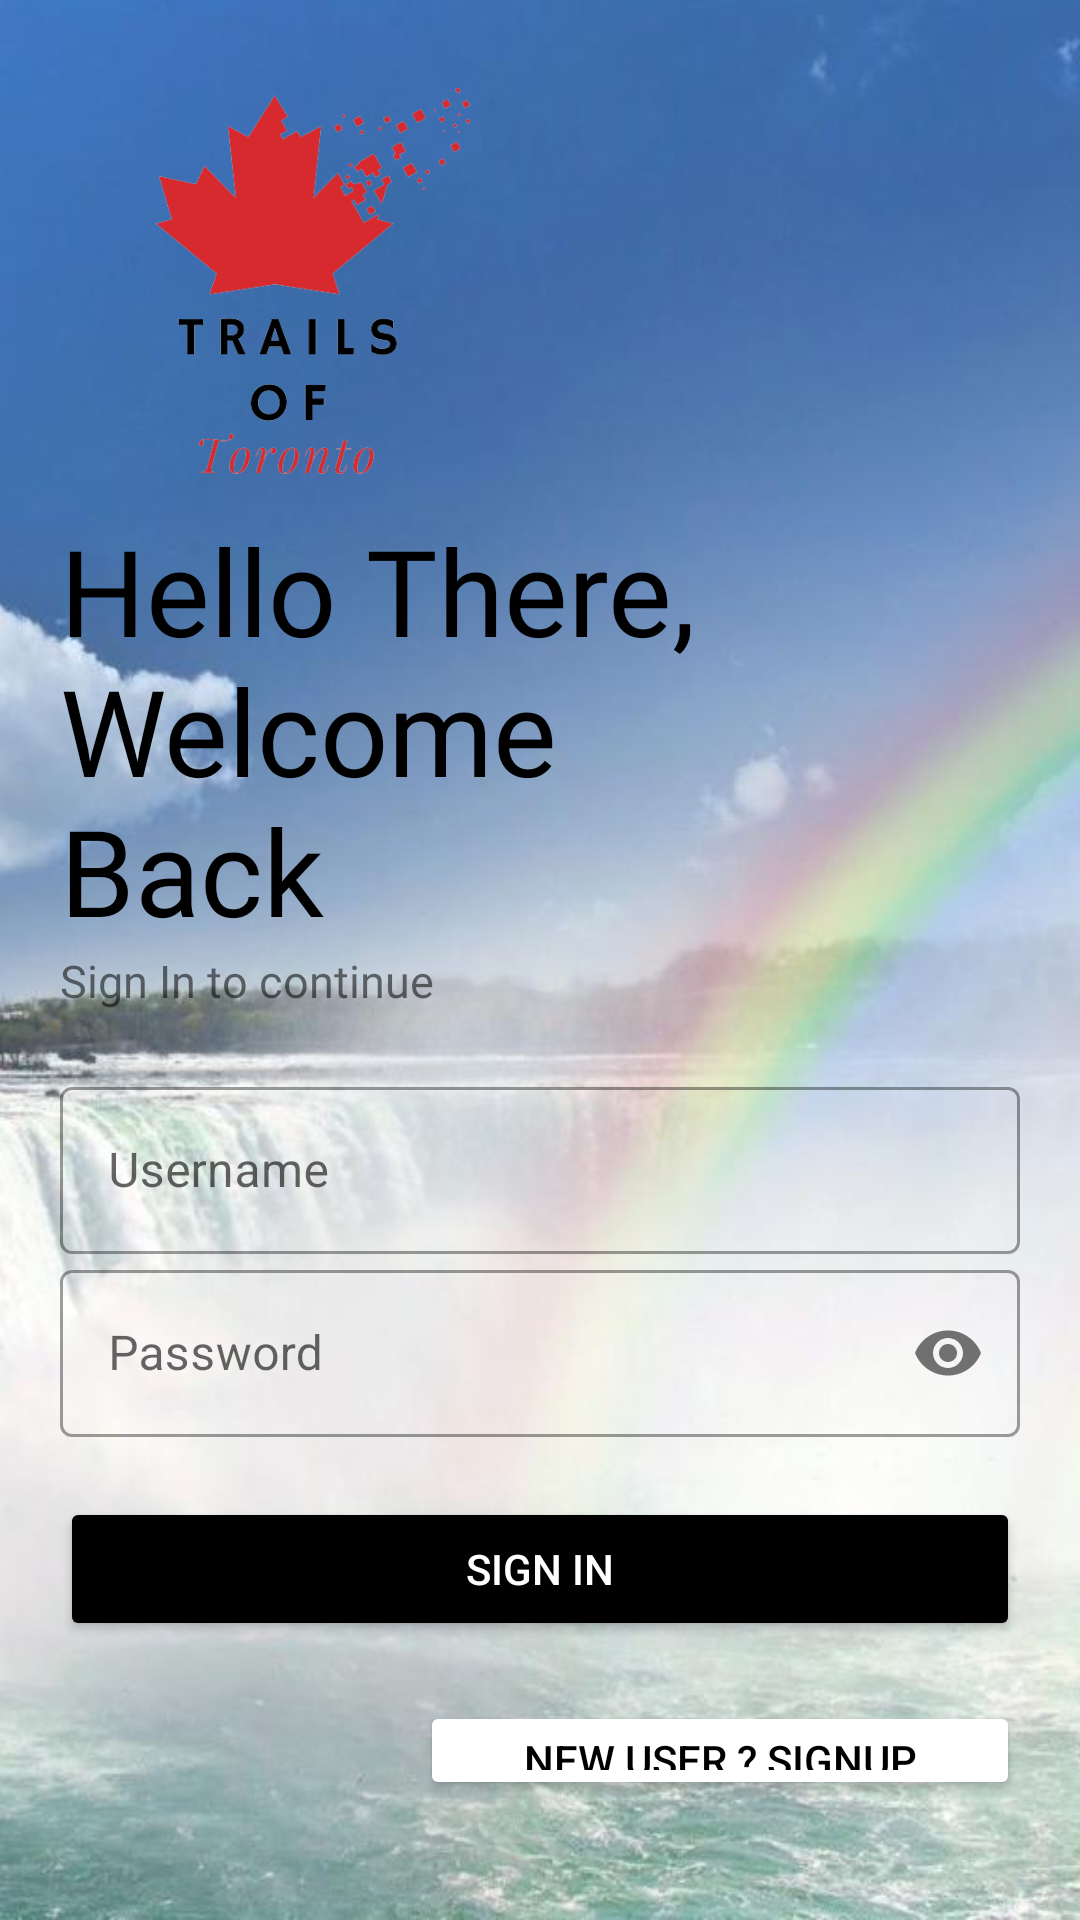

The Android layout XML behind this screen, and the referenced resources:
<!-- AndroidManifest.xml: application theme AppTheme -->
<!-- res/layout/activity_login.xml -->
<?xml version="1.0" encoding="utf-8"?>
<LinearLayout
    xmlns:android="http://schemas.android.com/apk/res/android"
    xmlns:app="http://schemas.android.com/apk/res-auto"
    xmlns:tools="http://schemas.android.com/tools"
    android:layout_width="match_parent"
    android:layout_height="match_parent"
    android:orientation="vertical"
    android:background="@drawable/waterfall"
    android:padding="20dp"
    tools:context=".Login">
    
    <ImageView
        android:id="@+id/logoImage"
        android:layout_width="150dp"
        android:layout_height="150dp"
        android:transitionName="logo_image"
        android:src="@drawable/tot"/>

    <TextView
        android:id="@+id/logoName"
        android:layout_width="250dp"
        android:layout_height="wrap_content"
        android:fontFamily="@font/bangers"
        android:text="Hello There, Welcome Back"
        android:textColor="#000000"
        android:textSize="40sp"
        android:transitionName="logo_text" />

    <TextView
        android:id="@+id/slogan"
        android:layout_width="300dp"
        android:layout_height="wrap_content"
        android:fontFamily="@font/antic"
        android:text="Sign In to continue"
        android:textSize="15sp"
        android:transitionName="slogan" />
    
    <LinearLayout
        android:layout_width="match_parent"
        android:layout_height="wrap_content"
        android:layout_marginTop="20dp"
        android:orientation="vertical"
        android:theme="@style/Theme.MaterialComponents.DayNight.DarkActionBar"
        android:layout_marginBottom="20dp">
        <com.google.android.material.textfield.TextInputLayout
            android:layout_width="match_parent"
            android:layout_height="wrap_content"
            android:transitionName="username"
            android:id="@+id/username"
            android:hint="Username"
            style="@style/Widget.MaterialComponents.TextInputLayout.OutlinedBox">
            <com.google.android.material.textfield.TextInputEditText
                android:layout_width="match_parent"
                android:layout_height="wrap_content"/>
        </com.google.android.material.textfield.TextInputLayout>
        <com.google.android.material.textfield.TextInputLayout
            android:layout_width="match_parent"
            android:layout_height="wrap_content"
            android:id="@+id/password"
            android:hint="Password"
            android:transitionName="password"
            app:passwordToggleEnabled="true"
            style="@style/Widget.MaterialComponents.TextInputLayout.OutlinedBox">
            <com.google.android.material.textfield.TextInputEditText
                android:layout_width="match_parent"
                android:inputType="textPassword"
                android:layout_height="wrap_content"/>
        </com.google.android.material.textfield.TextInputLayout>
        <Button
            android:id="@+id/login"
            android:layout_width="match_parent"
            android:layout_height="wrap_content"
            android:backgroundTint="#000000"
            android:textColor="@color/white"
            android:layout_marginTop="20dp"
            android:layout_marginBottom="20dp"
            android:transitionName="main"
            android:text="Sign In"/>

        <Button
            android:id="@+id/signup"
            android:layout_width="200dp"
            android:layout_height="wrap_content"
            android:layout_gravity="right"
            android:backgroundTint="@color/white"
            android:text="New User ? Signup"
            android:textColor="#000000"
            android:transitionName="sub" />
    </LinearLayout>

</LinearLayout>
<!-- resources referenced by this layout -->
<resources>
  <!-- drawable tot: png bitmap (drawable, 37669 bytes) -->
  <!-- drawable waterfall: jpg bitmap (drawable, 32173 bytes) -->
  <style name="AppTheme" parent="Theme.AppCompat.Light.NoActionBar">
          
          <item name="colorPrimary">@color/colorPrimary</item>
          <item name="colorPrimaryDark">@color/colorPrimaryDark</item>
          <item name="colorAccent">@color/colorAccent</item>
  
  
      </style>
  <!-- not gathered from this repository: default colours our renderer supplied (Android Studio template values) -->
  <color name="white">#FFFFFFFF</color>
  <color name="colorPrimary">#FF6200EE</color>
  <color name="colorPrimaryDark">#FF3700B3</color>
  <color name="colorAccent">#FF03DAC5</color>
</resources>
